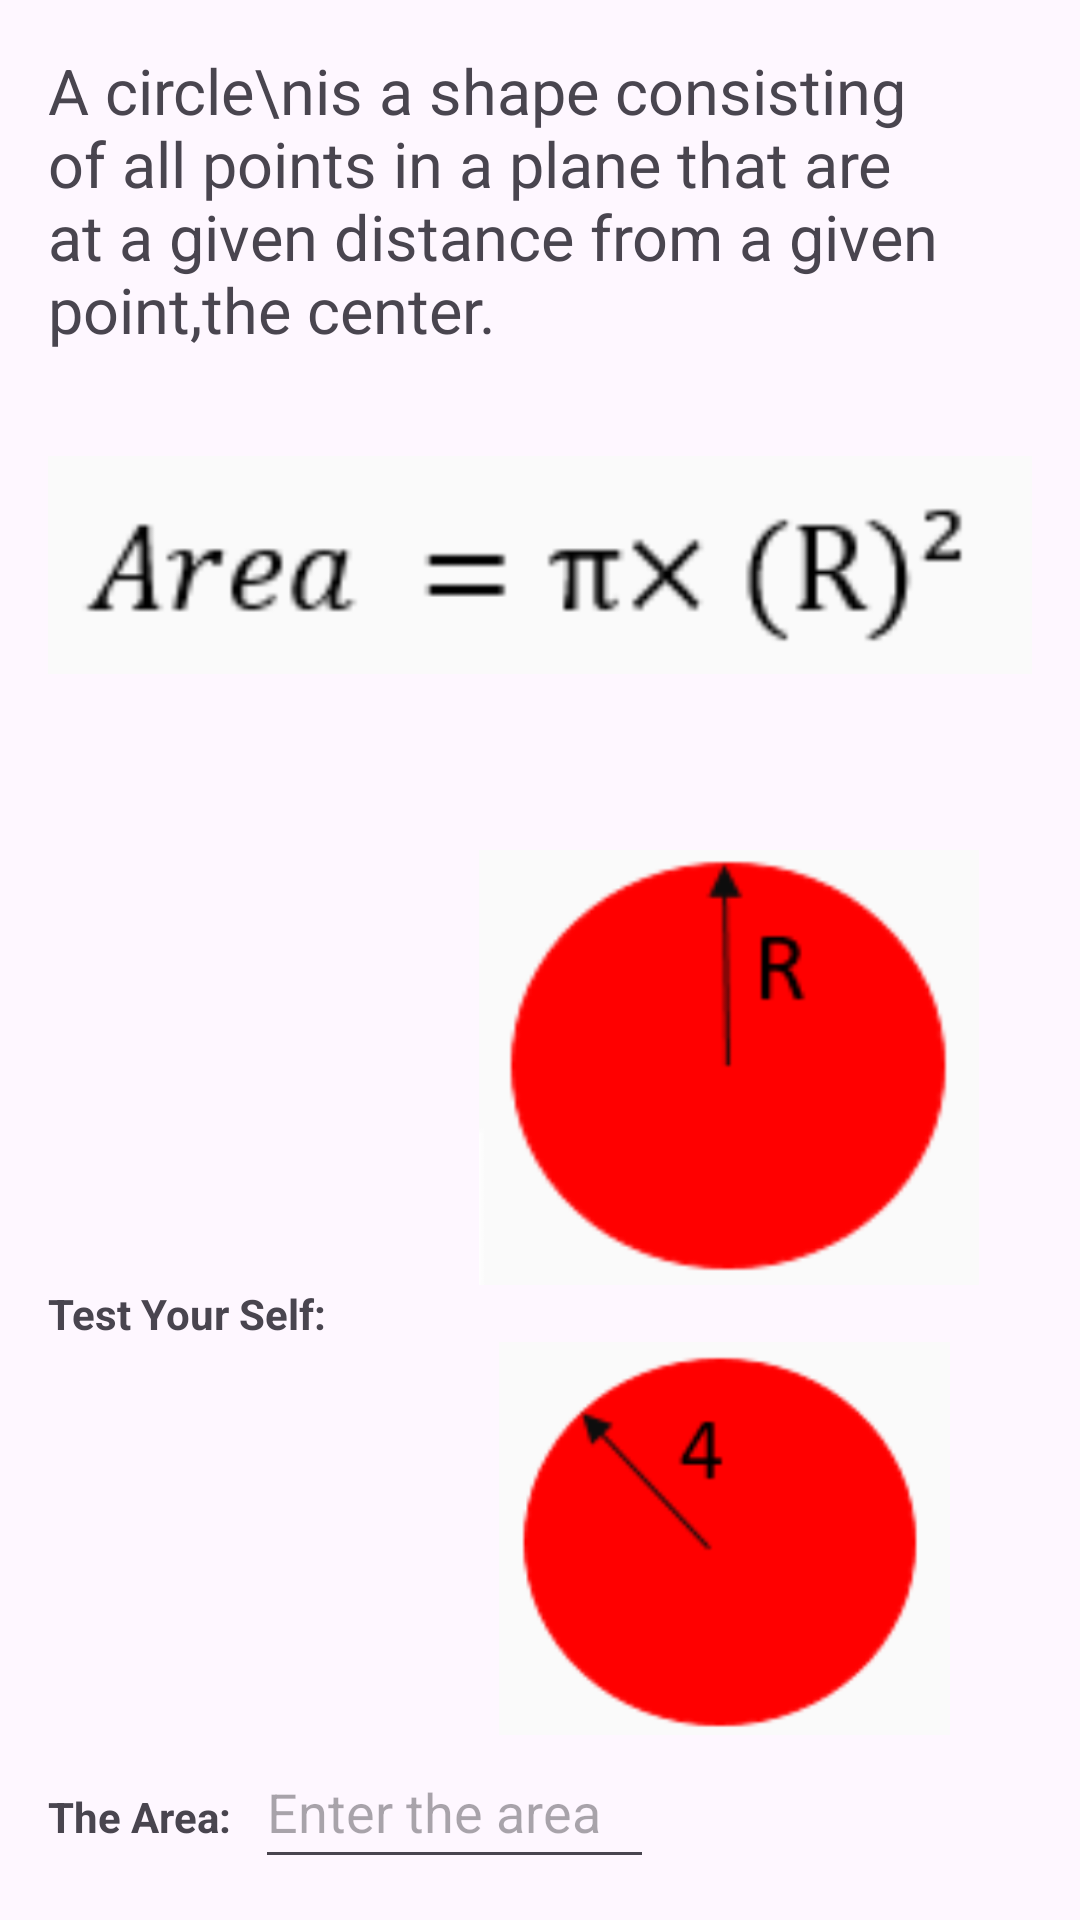

Layout XML and referenced resources for this Android screen:
<!-- AndroidManifest.xml: application theme Theme.EDUO -->
<!-- res/layout/activity_circle.xml -->
<?xml version="1.0" encoding="utf-8"?>
<RelativeLayout xmlns:android="http://schemas.android.com/apk/res/android"
    xmlns:app="http://schemas.android.com/apk/res-auto"
    android:layout_width="match_parent"
    android:layout_height="match_parent"
    android:orientation="vertical"
    android:padding="16dp">


    <TextView
        android:id="@+id/text1"
        android:layout_width="wrap_content"
        android:layout_height="wrap_content"
        android:ellipsize="end"
        android:maxLines="4"
        android:text="A circle\nis a shape consisting of all points in a plane that are at a given distance from a given point,the center."
        android:textSize="21sp" />


    <ImageView
        android:id="@+id/imageView"
        android:layout_width="335dp"
        android:layout_height="142dp"
        android:layout_below="@+id/text1"
        android:layout_centerHorizontal="true"
        android:layout_gravity="center"
        app:srcCompat="@drawable/circle1" />

    <ImageView
        android:id="@+id/imageView2"
        android:layout_width="202dp"
        android:layout_height="145dp"
        android:layout_below="@id/imageView"
        android:layout_alignParentRight="true"
        android:layout_marginTop="24dp"
        app:srcCompat="@drawable/circle2" />

    <TextView
        android:id="@+id/text2"
        android:layout_width="wrap_content"
        android:layout_height="wrap_content"
        android:layout_below="@id/imageView2"
        android:text="Test Your Self:"
        android:textStyle="bold" />

    <ImageView
        android:id="@+id/imageView3"
        android:layout_width="205dp"
        android:layout_height="131dp"
        android:layout_below="@id/text2"
        android:layout_alignParentRight="true"
        app:srcCompat="@drawable/circle3" />

    <LinearLayout
        android:id="@+id/enter_area_row"
        android:layout_width="380dp"
        android:layout_height="52dp"
        android:layout_below="@id/imageView3"
        android:orientation="horizontal">


        <TextView
            android:id="@+id/textView2"
            android:layout_width="69dp"
            android:layout_height="wrap_content"
            android:text="The Area:"
            android:textStyle="bold" />

        <EditText
            android:id="@+id/area_edit_text"
            android:layout_width="133dp"
            android:layout_height="48dp"
            android:hint="Enter the area"
            android:inputType="numberDecimal" />
    </LinearLayout>

    <LinearLayout
        android:id="@+id/buttons_row"
        android:layout_width="295dp"
        android:layout_height="71dp"
        android:layout_below="@+id/enter_area_row"
        android:gravity="end"
        android:orientation="horizontal">

        <Button
            android:id="@+id/previous_button"
            style="@android:style/Widget.Material.Light.Button.Toggle"
            android:layout_width="wrap_content"
            android:layout_height="wrap_content"
            android:layout_gravity="center"
            android:gravity="center"
            android:text="Previous" />

        <Button
            android:id="@+id/next_button"
            style="@android:style/Widget.Material.Light.Button.Toggle"
            android:layout_width="wrap_content"
            android:layout_height="wrap_content"
            android:layout_gravity="center"
            android:gravity="center"
            android:text="Next" />

    </LinearLayout>

</RelativeLayout>
<!-- resources referenced by this layout -->
<resources>
  <!-- drawable circle1: png bitmap (drawable, 29086 bytes) -->
  <!-- drawable circle2: png bitmap (drawable, 36920 bytes) -->
  <!-- drawable circle3: png bitmap (drawable, 38586 bytes) -->
  <style name="Theme.EDUO" parent="Base.Theme.EDUO" />
  <style name="Base.Theme.EDUO" parent="Theme.Material3.DayNight.NoActionBar">
          
          
      </style>
</resources>
